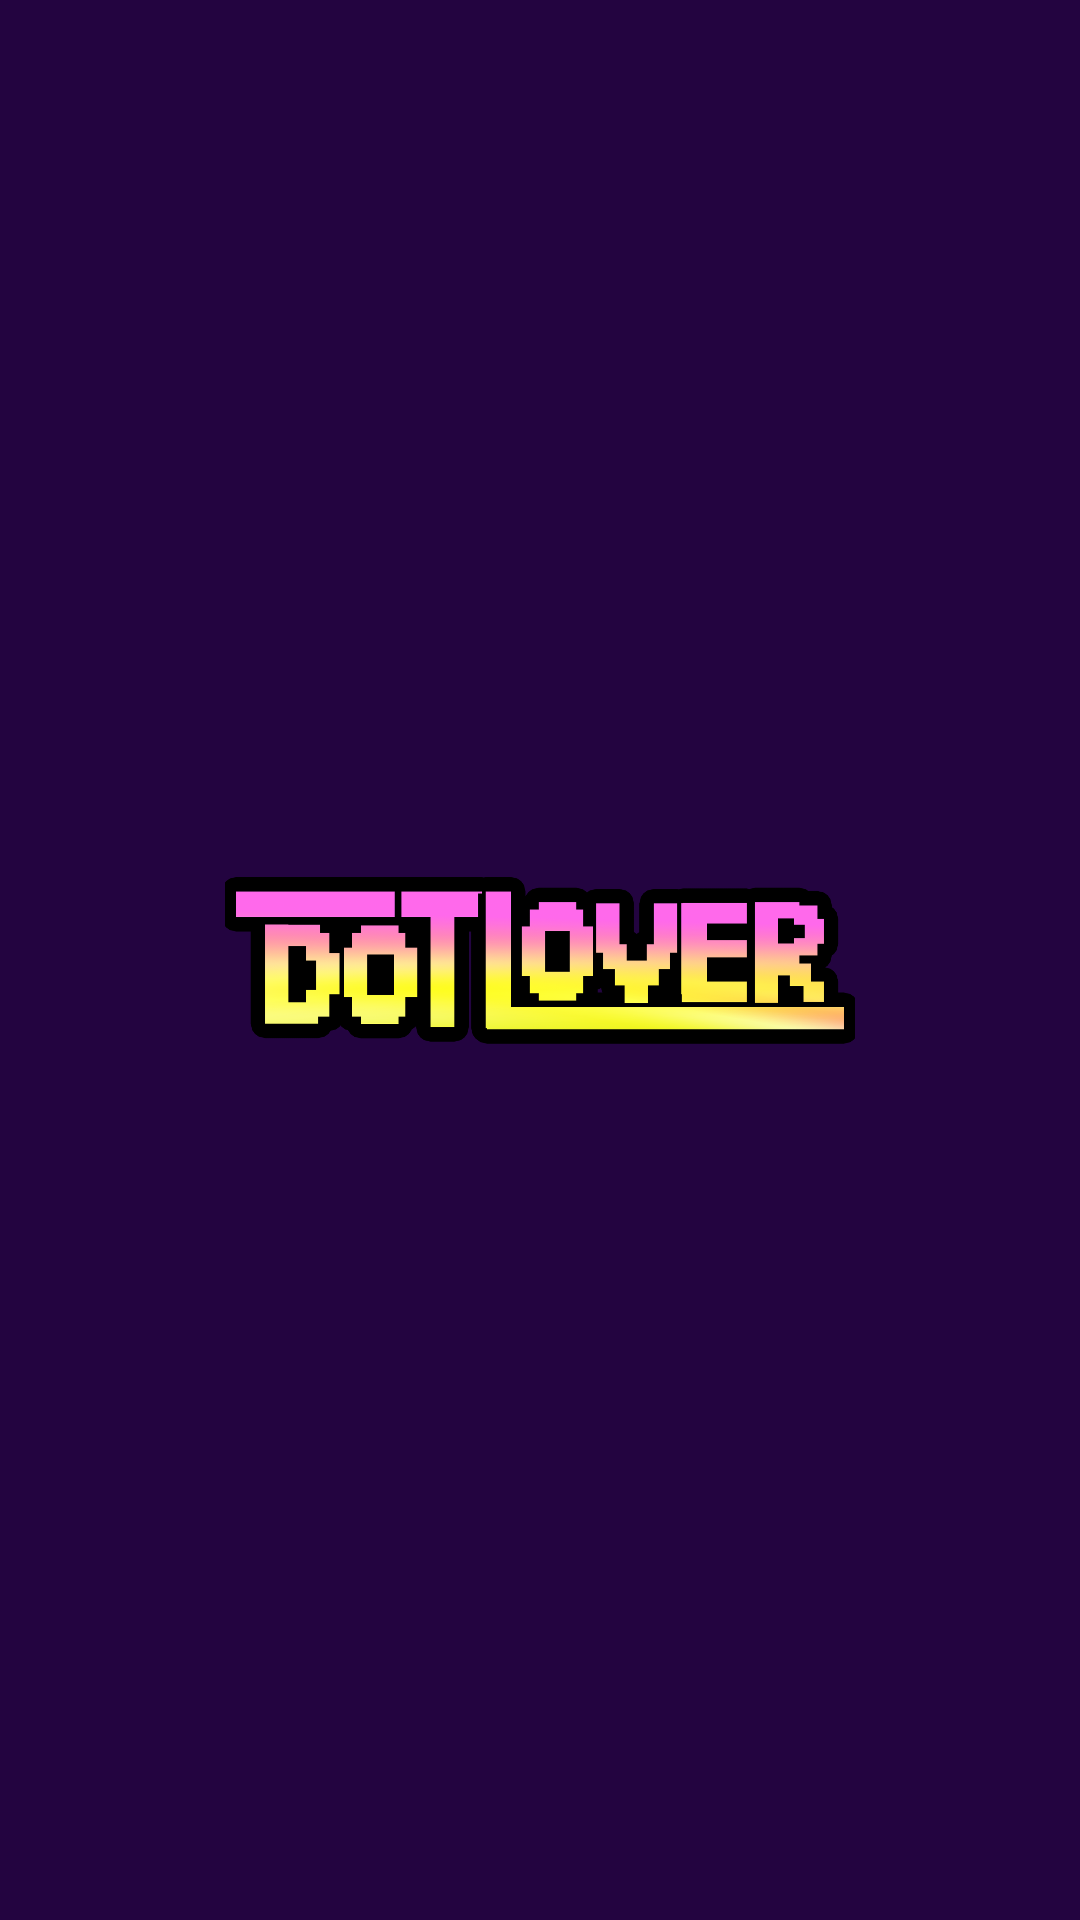

Produce the Android XML layout that renders to this screen, including the resource entries it uses.
<!-- AndroidManifest.xml: application theme Theme.FinalProject -->
<!-- res/layout/activity_splash.xml -->
<?xml version="1.0" encoding="utf-8"?>
<androidx.constraintlayout.widget.ConstraintLayout xmlns:android="http://schemas.android.com/apk/res/android"
    android:layout_width="match_parent"
    android:layout_height="match_parent"
    xmlns:app="http://schemas.android.com/apk/res-auto"
    android:background="@color/backgroundColor">

    <ImageView
        android:src="@drawable/main_logo"
        android:layout_width="210dp"
        android:layout_height="120dp"
        android:scaleType="fitCenter"
        app:layout_constraintTop_toTopOf="parent"
        app:layout_constraintBottom_toBottomOf="parent"
        app:layout_constraintStart_toStartOf="parent"
        app:layout_constraintEnd_toEndOf="parent"/>

</androidx.constraintlayout.widget.ConstraintLayout>
<!-- resources referenced by this layout -->
<resources>
  <color name="backgroundColor">#230440</color>
  <!-- drawable main_logo: png bitmap (drawable, 251369 bytes) -->
  <style name="Theme.FinalProject" parent="Theme.MaterialComponents.DayNight.DarkActionBar">
          
          <item name="colorPrimary">@color/backgroundColor</item>
          <item name="colorPrimaryVariant">@color/purple_700</item>
          <item name="colorOnPrimary">@color/white</item>
          
          <item name="colorSecondary">@color/teal_200</item>
          <item name="colorSecondaryVariant">@color/teal_700</item>
          <item name="colorOnSecondary">@color/black</item>
          
          <item name="android:statusBarColor" tools:targetApi="l">?attr/colorPrimaryVariant</item>
          
      </style>
  <color name="purple_700">#FF3700B3</color>
  <color name="white">#FFFFFFFF</color>
  <color name="teal_200">#FF03DAC5</color>
  <color name="teal_700">#FF018786</color>
  <color name="black">#FF000000</color>
</resources>
